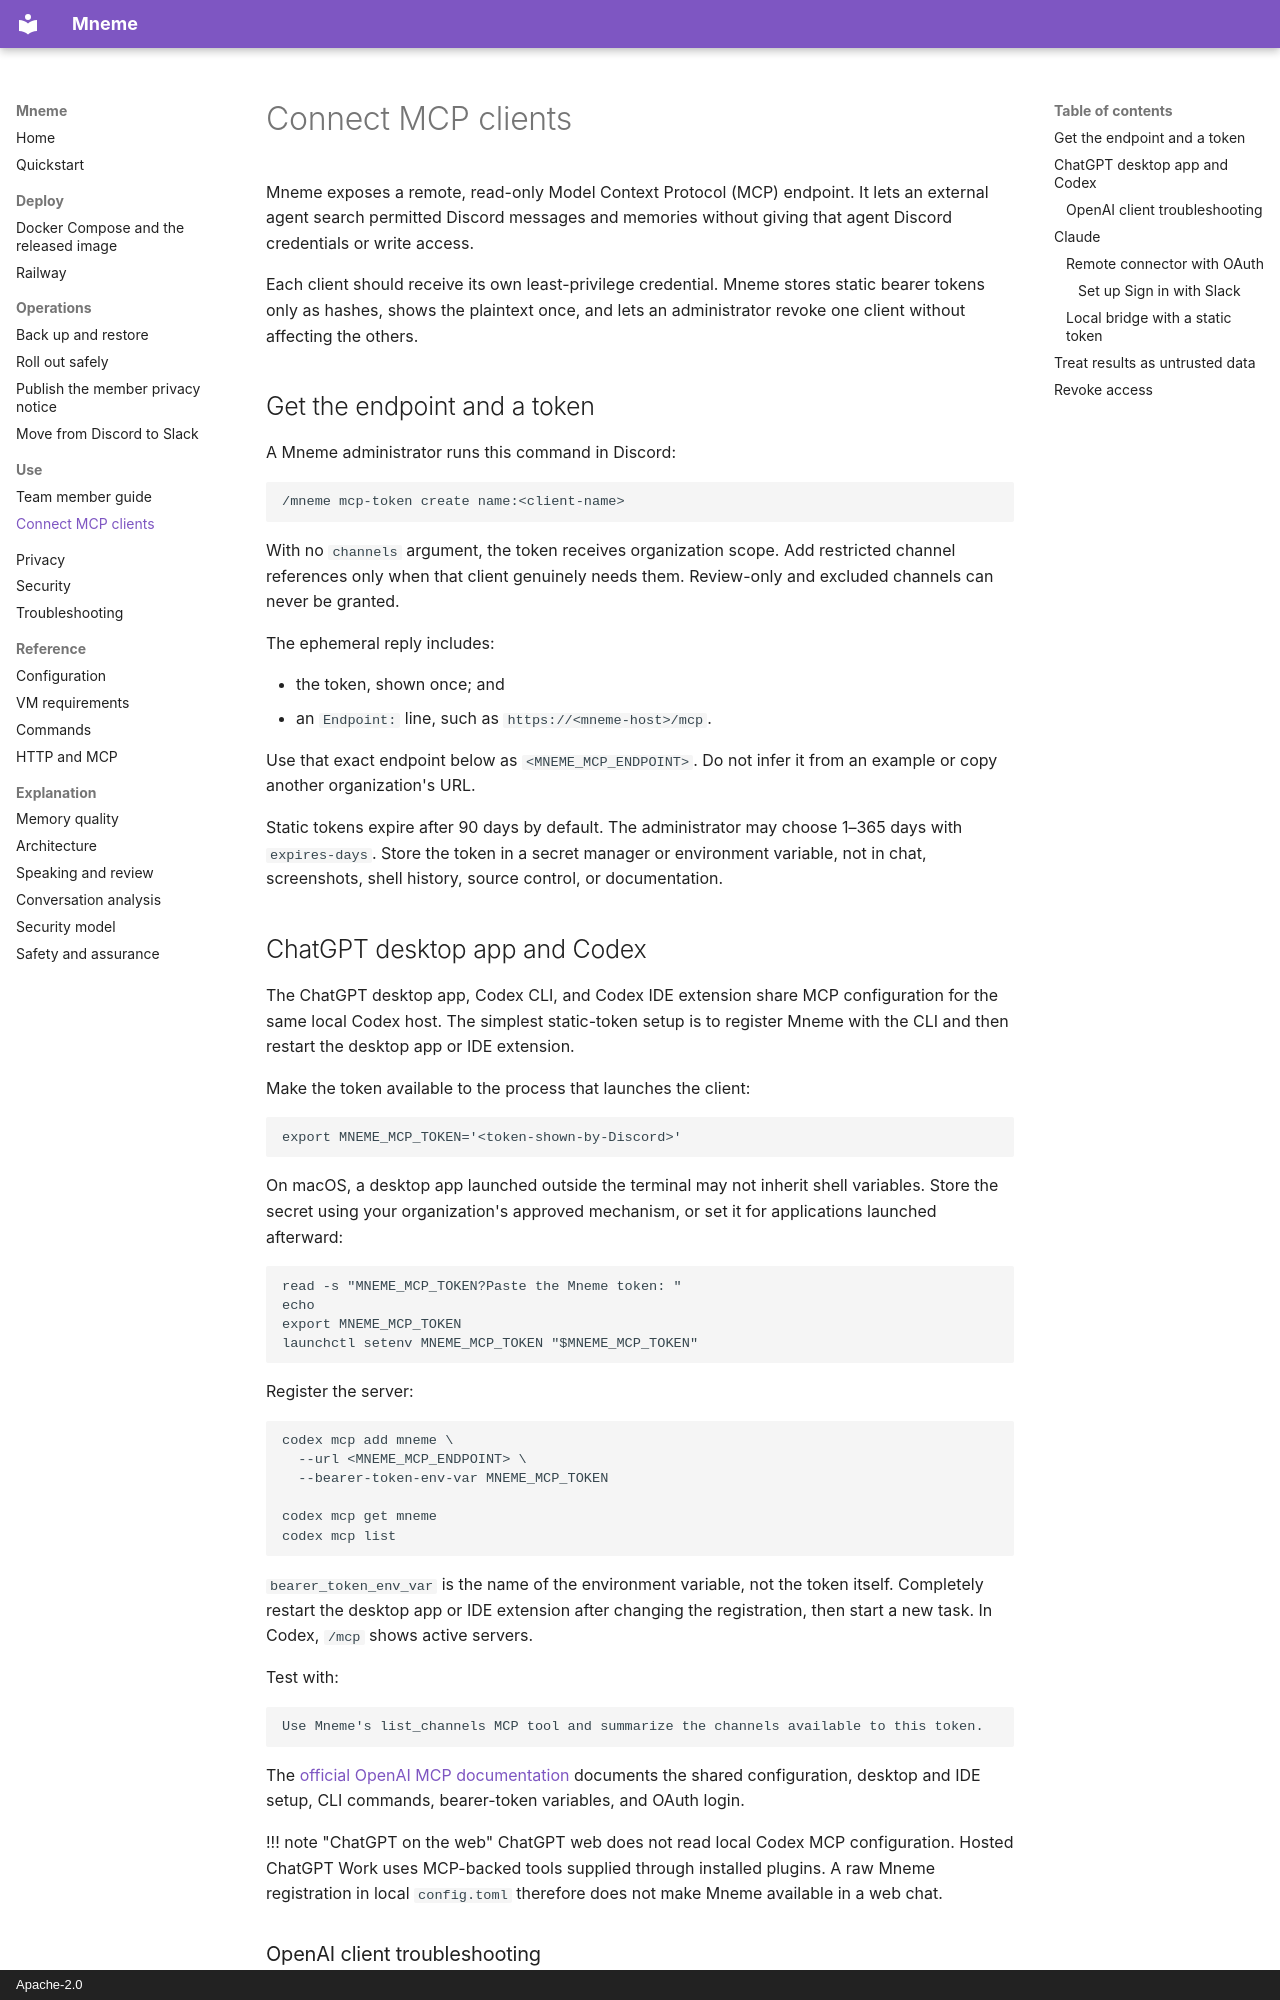

repository: steel-experiments/mneme · page: how-to/connect-mcp-clients/index.html · generator: mkdocs · copyright: Apache-2.0

# Connect MCP clients

Mneme exposes a remote, read-only Model Context Protocol (MCP) endpoint. It lets an
external agent search permitted Discord messages and memories without giving that agent
Discord credentials or write access.

Each client should receive its own least-privilege credential. Mneme stores static
bearer tokens only as hashes, shows the plaintext once, and lets an administrator revoke
one client without affecting the others.

## Get the endpoint and a token

A Mneme administrator runs this command in Discord:

~~~text
/mneme mcp-token create name:<client-name>
~~~

With no `channels` argument, the token receives organization scope. Add restricted
channel references only when that client genuinely needs them. Review-only and excluded
channels can never be granted.

The ephemeral reply includes:

- the token, shown once; and
- an `Endpoint:` line, such as `https://<mneme-host>/mcp`.

Use that exact endpoint below as `<MNEME_MCP_ENDPOINT>`. Do not infer it from an
example or copy another organization's URL.

Static tokens expire after 90 days by default. The administrator may choose 1–365 days
with `expires-days`. Store the token in a secret manager or environment variable, not
in chat, screenshots, shell history, source control, or documentation.

## ChatGPT desktop app and Codex

The ChatGPT desktop app, Codex CLI, and Codex IDE extension share MCP configuration for
the same local Codex host. The simplest static-token setup is to register Mneme with
the CLI and then restart the desktop app or IDE extension.

Make the token available to the process that launches the client:

~~~bash
export MNEME_MCP_TOKEN='<token-shown-by-Discord>'
~~~

On macOS, a desktop app launched outside the terminal may not inherit shell variables.
Store the secret using your organization's approved mechanism, or set it for applications
launched afterward:

~~~zsh
read -s "MNEME_MCP_TOKEN?Paste the Mneme token: "
echo
export MNEME_MCP_TOKEN
launchctl setenv MNEME_MCP_TOKEN "$MNEME_MCP_TOKEN"
~~~

Register the server:

~~~bash
codex mcp add mneme \
  --url <MNEME_MCP_ENDPOINT> \
  --bearer-token-env-var MNEME_MCP_TOKEN

codex mcp get mneme
codex mcp list
~~~

`bearer_token_env_var` is the name of the environment variable, not the token itself.
Completely restart the desktop app or IDE extension after changing the registration, then
start a new task. In Codex, `/mcp` shows active servers.

Test with:

~~~text
Use Mneme's list_channels MCP tool and summarize the channels available to this token.
~~~

The [official OpenAI MCP documentation](https://learn.chatgpt.com/docs/extend/mcp?surface=cli)
documents the shared configuration, desktop and IDE setup, CLI commands, bearer-token
variables, and OAuth login.

!!! note "ChatGPT on the web"
    ChatGPT web does not read local Codex MCP configuration. Hosted ChatGPT Work uses
    MCP-backed tools supplied through installed plugins. A raw Mneme registration in
    local `config.toml` therefore does not make Mneme available in a web chat.
